Run: headless pygame with SDL's dummy video driver; simulated clock (each Clock.tick advances the game by its frame time, no real sleeping); random seed 0; keys injected as events and as key.get_pressed() state; no mouse input.
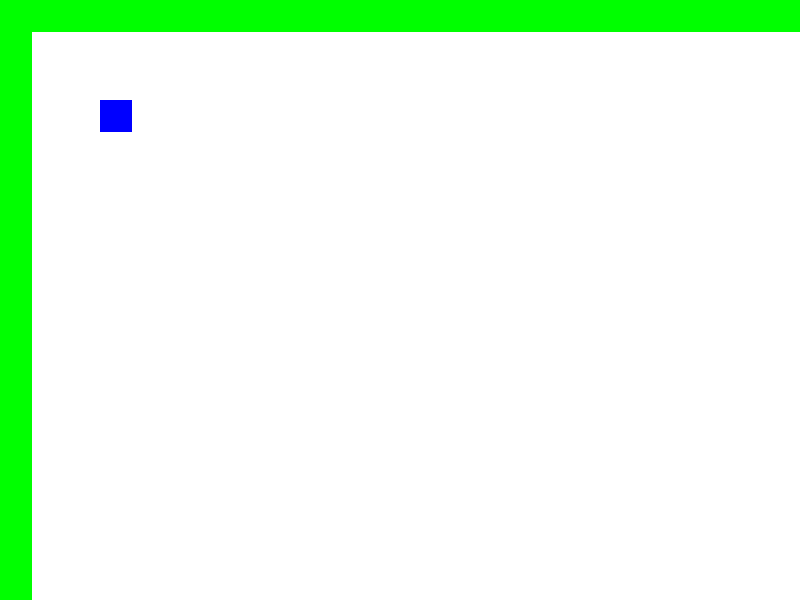
Frame 1 of 4 · flips 1–60 · no input
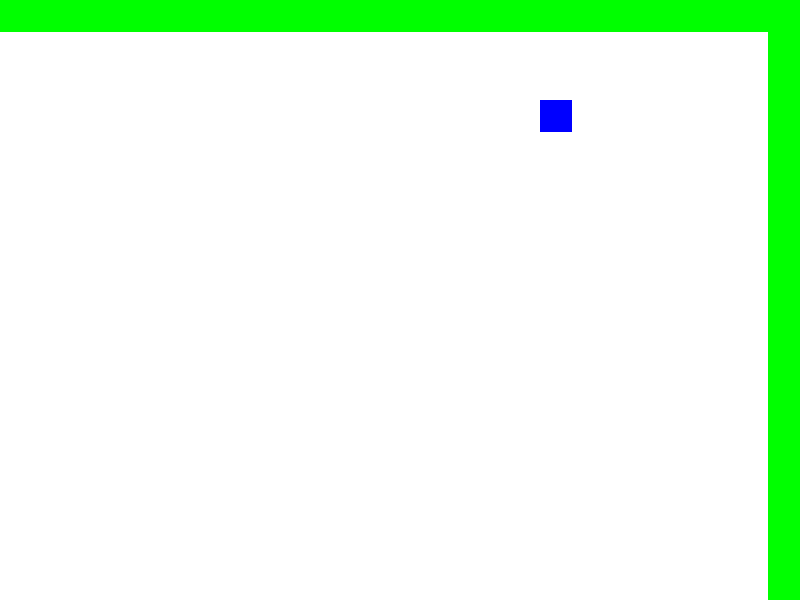
Frame 2 of 4 · flips 61–180 · tapped SPACE, RETURN · held RIGHT (→), D
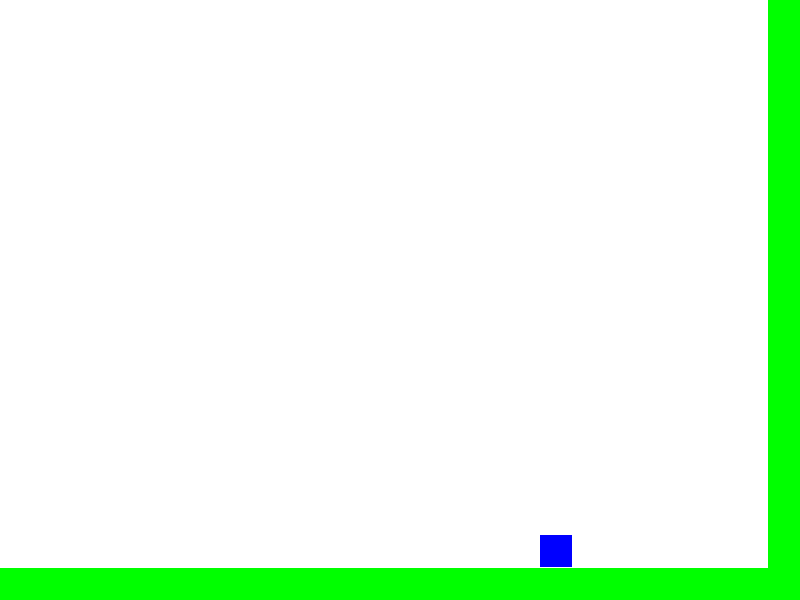
Frame 3 of 4 · flips 181–300 · held DOWN (↓), S
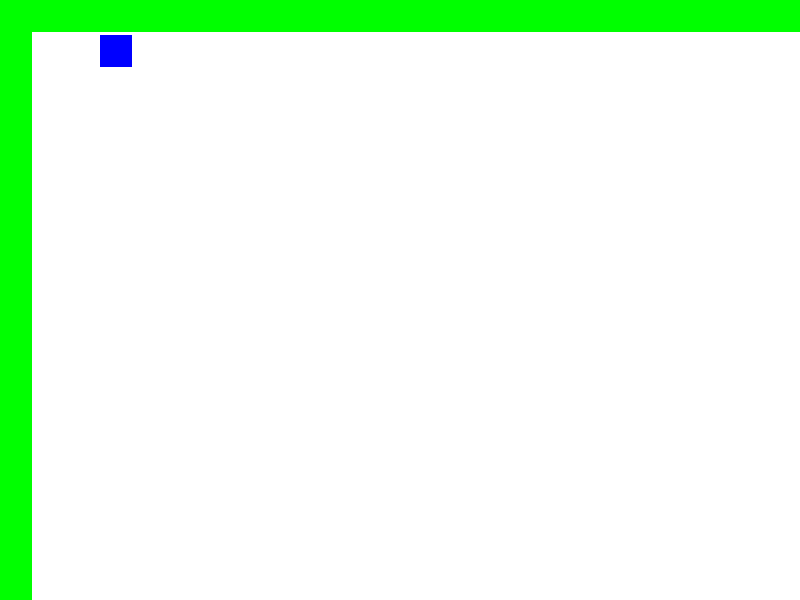
Frame 4 of 4 · flips 301–420 · held LEFT (←), A, UP (↑), W

The pygame program that drew these frames:

import pygame

# Initialize pygame
pygame.init()

# Screen dimensions
SCREEN_WIDTH = 800
SCREEN_HEIGHT = 600
TILE_SIZE = 32  # Size of each tile
MAP_WIDTH = 30  # Number of tiles in width
MAP_HEIGHT = 20  # Number of tiles in height

# Colors
WHITE = (255, 255, 255)
GREEN = (0, 255, 0)
BLUE = (0, 0, 255)

# Create screen
screen = pygame.display.set_mode((SCREEN_WIDTH, SCREEN_HEIGHT))
pygame.display.set_caption("2D Tile Game with Camera")

# Load player
player = pygame.Rect(100, 100, TILE_SIZE, TILE_SIZE)
player_speed = 5

# Camera
camera_x = 0
camera_y = 0

# Generate a simple tile map (0 - empty, 1 - wall)
game_map = [[0 for _ in range(MAP_WIDTH)] for _ in range(MAP_HEIGHT)]
for x in range(MAP_WIDTH):
    game_map[0][x] = 1  # Top wall
    game_map[MAP_HEIGHT - 1][x] = 1  # Bottom wall
for y in range(MAP_HEIGHT):
    game_map[y][0] = 1  # Left wall
    game_map[y][MAP_WIDTH - 1] = 1  # Right wall

def draw_map():
    for y in range(MAP_HEIGHT):
        for x in range(MAP_WIDTH):
            tile_x = x * TILE_SIZE - camera_x
            tile_y = y * TILE_SIZE - camera_y
            if game_map[y][x] == 1:
                pygame.draw.rect(screen, GREEN, (tile_x, tile_y, TILE_SIZE, TILE_SIZE))

# Game loop
running = True
while running:
    screen.fill(WHITE)
    
    # Handle events
    for event in pygame.event.get():
        if event.type == pygame.QUIT:
            running = False
    
    # Player movement
    keys = pygame.key.get_pressed()
    if keys[pygame.K_LEFT] and player.x - player_speed >= TILE_SIZE:
        player.x -= player_speed
    if keys[pygame.K_RIGHT] and player.x + player_speed + TILE_SIZE <= (MAP_WIDTH * TILE_SIZE) - TILE_SIZE:
        player.x += player_speed
    if keys[pygame.K_UP] and player.y - player_speed >= TILE_SIZE:
        player.y -= player_speed
    if keys[pygame.K_DOWN] and player.y + player_speed + TILE_SIZE <= (MAP_HEIGHT * TILE_SIZE) - TILE_SIZE:
        player.y += player_speed
    
    # Camera follows player but stays within boundaries
    camera_x = max(0, min(player.x - SCREEN_WIDTH // 2 + TILE_SIZE // 2, (MAP_WIDTH * TILE_SIZE) - SCREEN_WIDTH))
    camera_y = max(0, min(player.y - SCREEN_HEIGHT // 2 + TILE_SIZE // 2, (MAP_HEIGHT * TILE_SIZE) - SCREEN_HEIGHT))
    
    # Draw game world
    draw_map()
    pygame.draw.rect(screen, BLUE, (player.x - camera_x, player.y - camera_y, TILE_SIZE, TILE_SIZE))
    
    pygame.display.update()
    pygame.time.delay(30)

pygame.quit()
